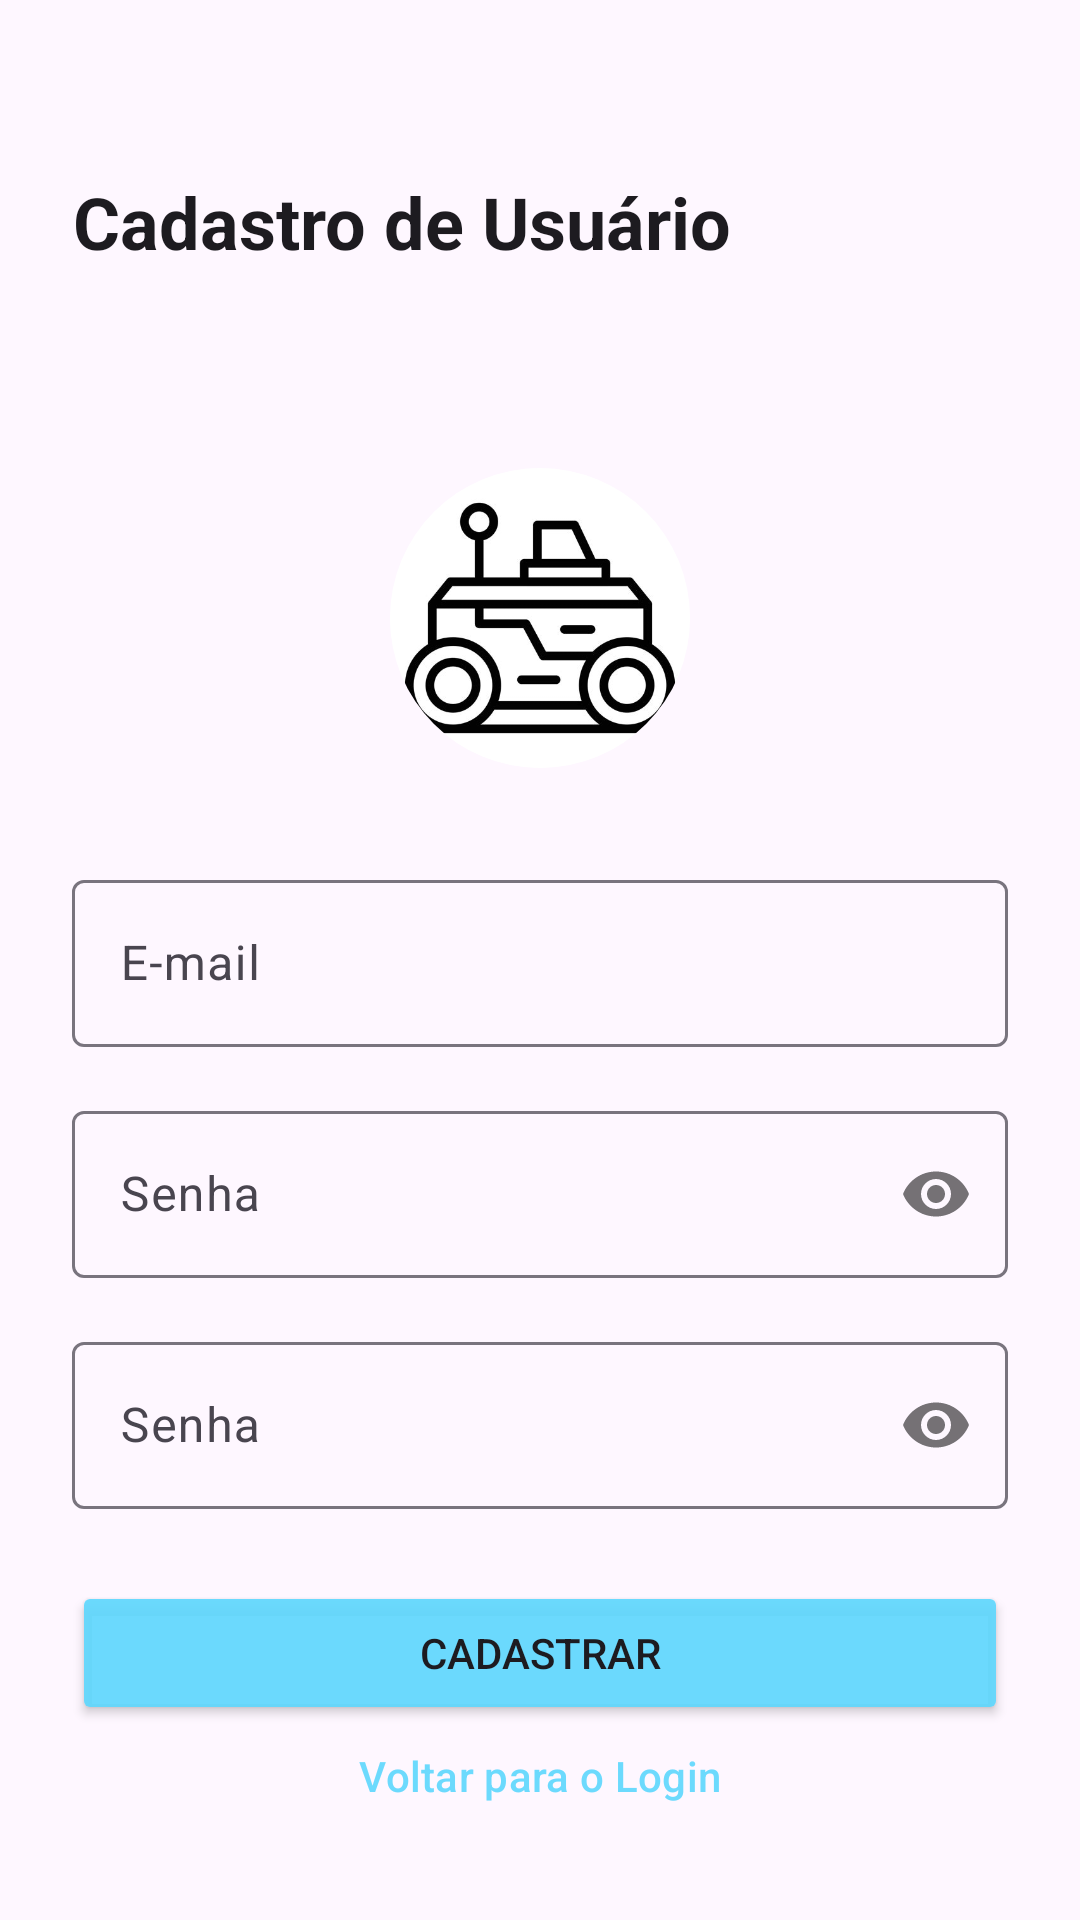

Reconstruct the res/layout file that produces this screen, plus the resources it refers to.
<!-- AndroidManifest.xml: application theme Theme.TCC_novo -->
<!-- res/layout/activity_cadastro.xml -->
<?xml version="1.0" encoding="utf-8"?>
<androidx.constraintlayout.widget.ConstraintLayout xmlns:android="http://schemas.android.com/apk/res/android"
    xmlns:app="http://schemas.android.com/apk/res-auto"
    xmlns:tools="http://schemas.android.com/tools"
    android:layout_width="match_parent"
    android:layout_height="match_parent"
    android:padding="24dp"
    tools:context=".CadastroActivity">

    <TextView
        android:id="@+id/textViewCadastroTitle"
        android:layout_width="wrap_content"
        android:layout_height="100dp"
        android:gravity="center"
        android:textStyle="bold"
        android:textAppearance="@style/TextAppearance.Material3.HeadlineSmall"
        android:text="Cadastro de Usuário"
        app:layout_constraintStart_toStartOf="parent"
        app:layout_constraintTop_toTopOf="parent" />

    <ImageView
        android:id="@+id/imageView2"
        android:layout_width="100dp"
        android:layout_height="100dp"
        android:layout_marginTop="32dp"
        android:background="@drawable/ic_rounded_border"
        android:clipToOutline="true"
        android:scaleType="centerCrop"
        android:src="@drawable/robot_icon"
        app:layout_constraintEnd_toEndOf="parent"
        app:layout_constraintStart_toStartOf="parent"
        app:layout_constraintTop_toBottomOf="@id/textViewCadastroTitle" />

    <com.google.android.material.textfield.TextInputLayout
        android:id="@+id/textFieldEmailCadastro"
        android:layout_width="0dp"
        android:layout_height="wrap_content"
        android:layout_marginTop="32dp"
        android:hint="E-mail"
        app:layout_constraintEnd_toEndOf="parent"
        app:layout_constraintStart_toStartOf="parent"
        app:layout_constraintTop_toBottomOf="@id/imageView2">

        <com.google.android.material.textfield.TextInputEditText
            android:id="@+id/editTextEmailCadastro"
            android:layout_width="match_parent"
            android:layout_height="wrap_content"
            android:inputType="textEmailAddress" />
    </com.google.android.material.textfield.TextInputLayout>

    <com.google.android.material.textfield.TextInputLayout
        android:id="@+id/textFieldSenhaCadastro"
        android:layout_width="0dp"
        android:layout_height="wrap_content"
        android:layout_marginTop="16dp"
        android:hint="Senha"
        app:layout_constraintEnd_toEndOf="parent"
        app:layout_constraintStart_toStartOf="parent"
        app:layout_constraintTop_toBottomOf="@id/textFieldEmailCadastro"
        app:passwordToggleEnabled="true">

        <com.google.android.material.textfield.TextInputEditText
            android:id="@+id/editTextSenhaCadastro"
            android:layout_width="match_parent"
            android:layout_height="wrap_content"
            android:inputType="textPassword" />
    </com.google.android.material.textfield.TextInputLayout>

    <com.google.android.material.textfield.TextInputLayout
        android:id="@+id/textFieldSenhaCadastroConfirmacao"
        android:layout_width="0dp"
        android:layout_height="wrap_content"
        android:layout_marginTop="16dp"
        android:hint="Senha"
        app:layout_constraintEnd_toEndOf="parent"
        app:layout_constraintStart_toStartOf="parent"
        app:layout_constraintTop_toBottomOf="@id/textFieldSenhaCadastro"
        app:passwordToggleEnabled="true">

        <com.google.android.material.textfield.TextInputEditText
            android:id="@+id/editTextSenhaCadastroConfirmacao"
            android:layout_width="match_parent"
            android:layout_height="wrap_content"
            android:inputType="textPassword" />
    </com.google.android.material.textfield.TextInputLayout>

    <Button
        android:id="@+id/buttonCadastrar"
        android:layout_width="0dp"
        android:layout_height="wrap_content"
        android:layout_marginTop="24dp"
        android:backgroundTint="#EB5FD7FD"
        android:text="Cadastrar"
        app:layout_constraintEnd_toEndOf="parent"
        app:layout_constraintStart_toStartOf="parent"
        app:layout_constraintTop_toBottomOf="@id/textFieldSenhaCadastroConfirmacao" />

    
    <Button
        android:id="@+id/buttonVoltar"
        style="?attr/materialButtonOutlinedStyle"
        android:layout_width="0dp"
        android:layout_height="wrap_content"
        android:text="Voltar para o Login"
        android:textColor="#EB5FD7FD"
        app:layout_constraintBottom_toBottomOf="parent"
        app:layout_constraintEnd_toEndOf="parent"
        app:layout_constraintStart_toStartOf="parent" />

    <androidx.constraintlayout.widget.Guideline
        android:id="@+id/guideline"
        android:layout_width="wrap_content"
        android:layout_height="wrap_content"
        android:orientation="vertical"
        app:layout_constraintGuide_begin="20dp" />

    <androidx.constraintlayout.widget.Barrier
        android:id="@+id/barrier"
        android:layout_width="wrap_content"
        android:layout_height="wrap_content"
        app:barrierDirection="left" />

    <androidx.constraintlayout.widget.Barrier
        android:id="@+id/barrier2"
        android:layout_width="wrap_content"
        android:layout_height="wrap_content"
        app:barrierDirection="left" />

</androidx.constraintlayout.widget.ConstraintLayout>
<!-- resources referenced by this layout -->
<resources>
  <!-- drawable ic_rounded_border (drawable) -->
  <?xml version="1.0" encoding="utf-8"?>
  <shape xmlns:android="http://schemas.android.com/apk/res/android">
      <solid android:color="#FFFFFF"/> 
      <corners android:radius="50dp"/> 
  
  </shape>
  <!-- drawable robot_icon: jpg bitmap (drawable, 23633 bytes) -->
  <style name="Theme.TCC_novo" parent="Base.Theme.TCC_novo" />
  <style name="Base.Theme.TCC_novo" parent="Theme.Material3.DayNight.NoActionBar">
          
          
      </style>
</resources>
